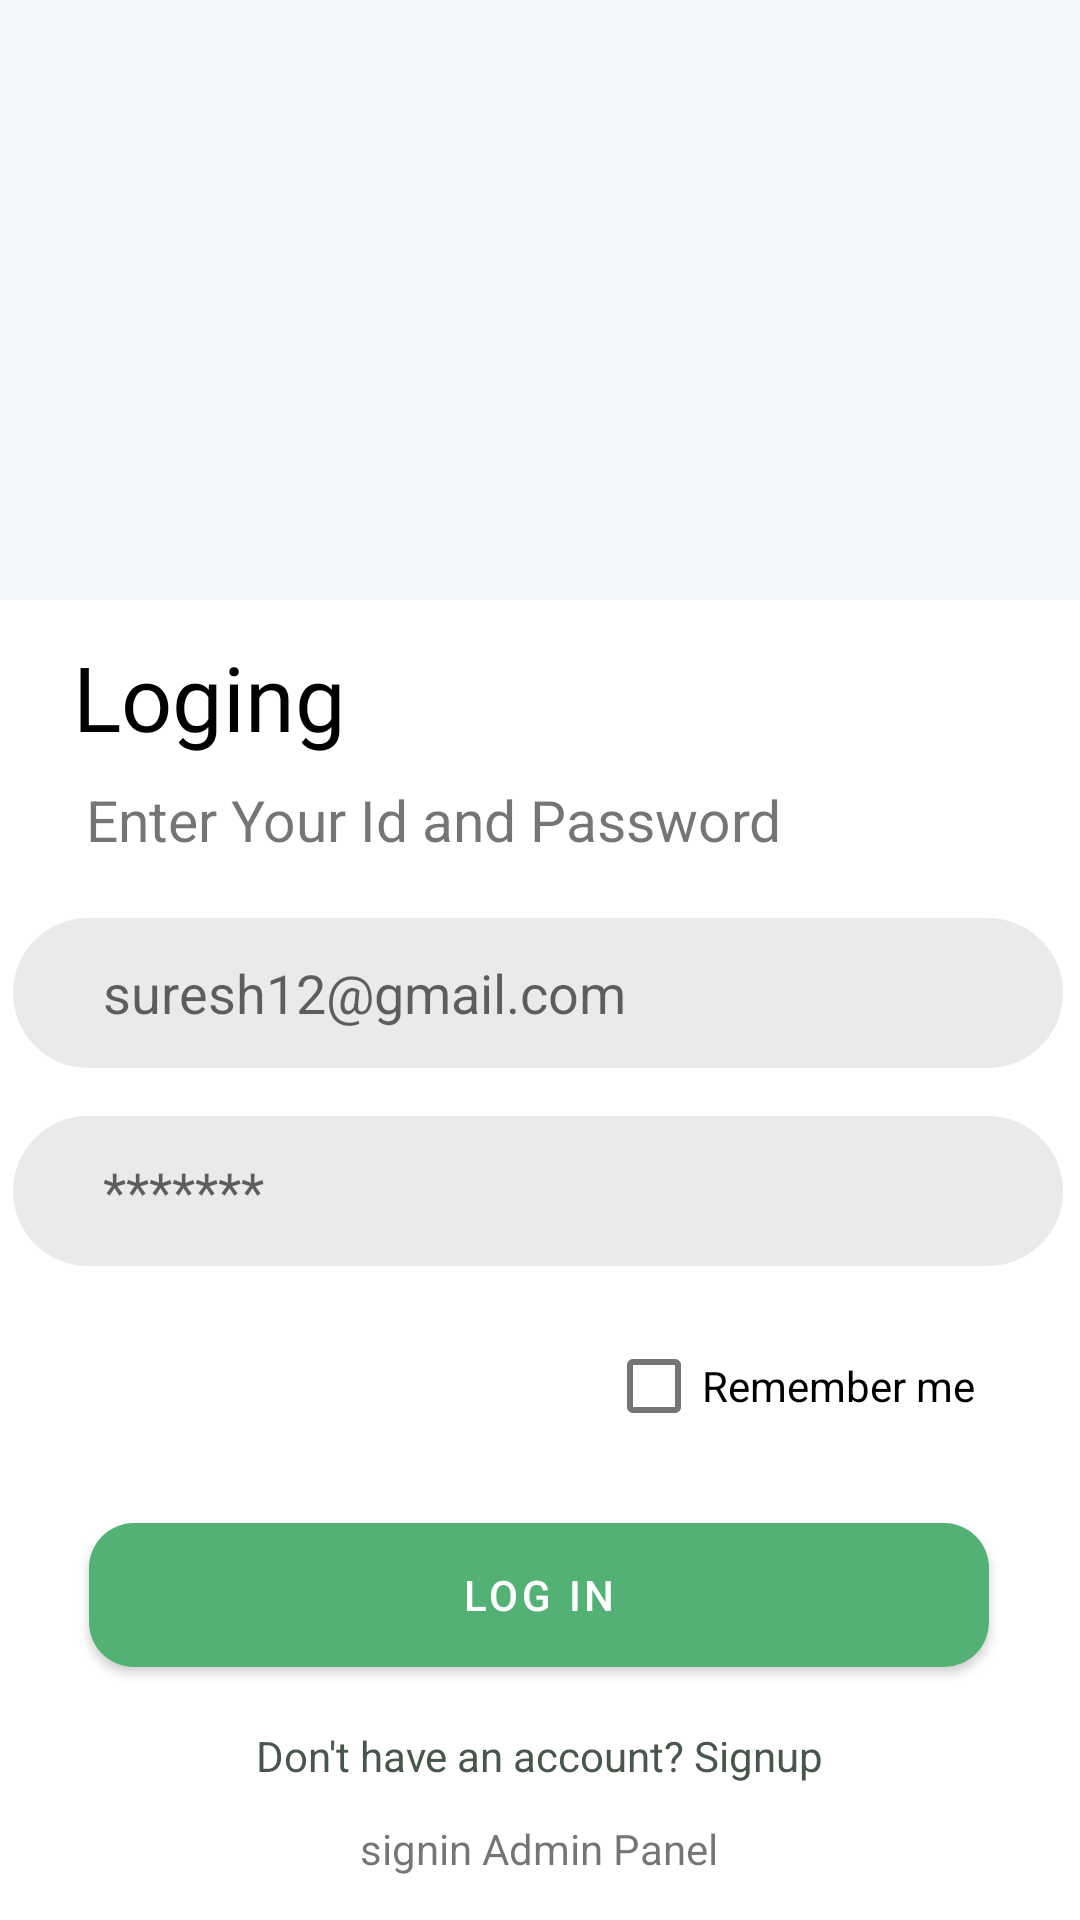

Write the Android layout XML for this screen, with the resource values it uses.
<!-- AndroidManifest.xml: application theme Theme.Ekart -->
<!-- res/layout/activity_login.xml -->
<?xml version="1.0" encoding="utf-8"?>
<androidx.constraintlayout.widget.ConstraintLayout xmlns:android="http://schemas.android.com/apk/res/android"
    xmlns:app="http://schemas.android.com/apk/res-auto"
    xmlns:tools="http://schemas.android.com/tools"
    android:layout_width="match_parent"
    android:background="@color/white"
    android:layout_height="match_parent"
    tools:context="com.microsoft.Deliver.LoginActivity">

    <androidx.constraintlayout.widget.ConstraintLayout
        android:id="@+id/constraintLayout"
        android:layout_width="match_parent"
        android:layout_height="200dp"
        android:background="#45CDDFF1"
        app:layout_constraintEnd_toEndOf="parent"
        app:layout_constraintStart_toStartOf="parent"
        app:layout_constraintTop_toTopOf="parent">

        <ImageView
            android:id="@+id/imageView9"
            android:layout_width="wrap_content"
            android:layout_height="wrap_content"
            app:layout_constraintBottom_toBottomOf="parent"
            app:layout_constraintEnd_toEndOf="parent"
            app:layout_constraintStart_toStartOf="parent"
            app:layout_constraintTop_toTopOf="parent"
            app:srcCompat="@drawable/icon" />
    </androidx.constraintlayout.widget.ConstraintLayout>

    <TextView
        android:id="@+id/textView15"
        android:layout_width="wrap_content"
        android:layout_height="wrap_content"
        android:layout_marginTop="12dp"
        android:fontFamily="@font/open_sans_bold"
        android:text="Loging"
        android:textColor="@color/black"
        android:textSize="30dp"
        app:layout_constraintEnd_toEndOf="parent"
        app:layout_constraintHorizontal_bias="0.09"
        app:layout_constraintStart_toStartOf="parent"
        app:layout_constraintTop_toBottomOf="@+id/constraintLayout" />

    <TextView
        android:id="@+id/textView16"
        android:layout_width="wrap_content"
        android:layout_height="wrap_content"
        android:layout_marginTop="8dp"
        android:text="Enter Your Id and Password"
        android:textSize="19dp"
        app:layout_constraintEnd_toEndOf="parent"
        app:layout_constraintHorizontal_bias="0.225"
        app:layout_constraintStart_toStartOf="parent"
        app:layout_constraintTop_toBottomOf="@+id/textView15" />


    <EditText
        android:id="@+id/editText3"
        android:layout_width="350dp"
        android:layout_height="50dp"
        android:layout_marginTop="20dp"
        android:background="@drawable/transparent"
        android:ems="10"
        android:hint="suresh12@gmail.com"
        android:inputType="text"
        android:paddingLeft="30dp"
        android:textColor="#1C1A1A"
        app:layout_constraintEnd_toEndOf="parent"
        app:layout_constraintHorizontal_bias="0.442"
        app:layout_constraintStart_toStartOf="parent"
        app:layout_constraintTop_toBottomOf="@+id/textView16" />

    <EditText
        android:id="@+id/editTextPhone"
        android:layout_width="350dp"
        android:layout_height="50dp"
        android:layout_marginTop="16dp"
        android:background="@drawable/transparent"
        android:ems="10"
        android:hint="*******"
        android:inputType="numberPassword"
        android:paddingLeft="30dp"
        android:textColor="#1C1A1A"
        app:layout_constraintEnd_toEndOf="parent"
        app:layout_constraintHorizontal_bias="0.442"
        app:layout_constraintStart_toStartOf="parent"
        app:layout_constraintTop_toBottomOf="@+id/editText3" />

    <CheckBox
        android:id="@+id/checkBox"
        android:layout_width="wrap_content"
        android:layout_height="wrap_content"
        android:layout_marginTop="16dp"
        android:text="Remember me"
        app:layout_constraintEnd_toEndOf="parent"
        app:layout_constraintHorizontal_bias="0.853"
        app:layout_constraintStart_toStartOf="parent"
        app:layout_constraintTop_toBottomOf="@+id/editTextPhone" />

    <Button
        android:id="@+id/button2"
        android:layout_width="300dp"
        android:layout_height="wrap_content"
        android:background="@drawable/buttons"
        android:text="Log in"
        app:layout_constraintBottom_toBottomOf="parent"
        app:layout_constraintEnd_toEndOf="parent"
        app:layout_constraintHorizontal_bias="0.495"
        app:layout_constraintStart_toStartOf="parent"
        app:layout_constraintTop_toBottomOf="@+id/checkBox"
        app:layout_constraintVertical_bias="0.204" />

    <TextView
        android:id="@+id/textView18"
        android:layout_width="wrap_content"
        android:layout_height="wrap_content"
        android:layout_marginTop="20dp"
        android:text="Don't have an account? Signup"
        app:layout_constraintEnd_toEndOf="parent"
        android:textColor="#47574C"
        app:layout_constraintStart_toStartOf="parent"
        app:layout_constraintTop_toBottomOf="@+id/button2" />

    <TextView
        android:id="@+id/textView8"
        android:layout_width="wrap_content"
        android:layout_height="wrap_content"
        android:layout_marginTop="12dp"
        android:text="signin Admin Panel"
        app:layout_constraintEnd_toEndOf="parent"
        app:layout_constraintHorizontal_bias="0.498"
        app:layout_constraintStart_toStartOf="parent"
        app:layout_constraintTop_toBottomOf="@+id/textView18" />

    <TextView
        android:id="@+id/textView81"
        android:layout_width="wrap_content"
        android:layout_height="wrap_content"
        android:layout_marginTop="28dp"
        android:text="Go abck"
        android:textColor="@color/white"
        app:layout_constraintEnd_toEndOf="parent"
        app:layout_constraintStart_toStartOf="parent"
        app:layout_constraintTop_toBottomOf="@+id/textView18" />
</androidx.constraintlayout.widget.ConstraintLayout>
<!-- resources referenced by this layout -->
<resources>
  <color name="black">#FF000000</color>
  <color name="white">#FFFFFFFF</color>
  <!-- drawable buttons (drawable) -->
  <?xml version="1.0" encoding="utf-8"?>
  <shape xmlns:android="http://schemas.android.com/apk/res/android">
      <solid
          android:color="#53B175">
  
      </solid>
      <corners
          android:radius="15dp">
  
      </corners>
  
  </shape>
  <!-- drawable transparent (drawable) -->
  <?xml version="1.0" encoding="utf-8"?>
  <shape xmlns:android="http://schemas.android.com/apk/res/android" android:shape="rectangle">
  <solid
      android:color="#61CDC4C4">
  
  </solid>
      <corners
          android:radius="30dp">
  
      </corners>
  </shape>
  <style name="Theme.Ekart" parent="Theme.MaterialComponents.DayNight.NoActionBar">
          
          <item name="colorAccent">@color/colorAccent</item>
          <item name="colorPrimary">@color/colorPrimary</item>
          <item name="colorPrimaryDark">@color/colorPrimaryDark</item>
          
          <item name="colorSecondary">@color/colorSecondary</item>
          <item name="colorSecondaryVariant">@color/colorSecondaryVariant</item>
          <item name="colorOnSecondary">@color/colorOnSecondary</item>
  
          
          <item name="android:statusBarColor" tools:targetApi="l">?attr/colorPrimaryVariant</item>
          
      </style>
  <color name="colorAccent">#53B175</color>
  <color name="colorPrimary">#53B175</color>
  <color name="colorPrimaryDark">#53B175</color>
  <color name="colorSecondary">#F4F6F6</color>
  <color name="colorSecondaryVariant">#FF018786</color>
  <color name="colorOnSecondary">#9E4F49</color>
</resources>
